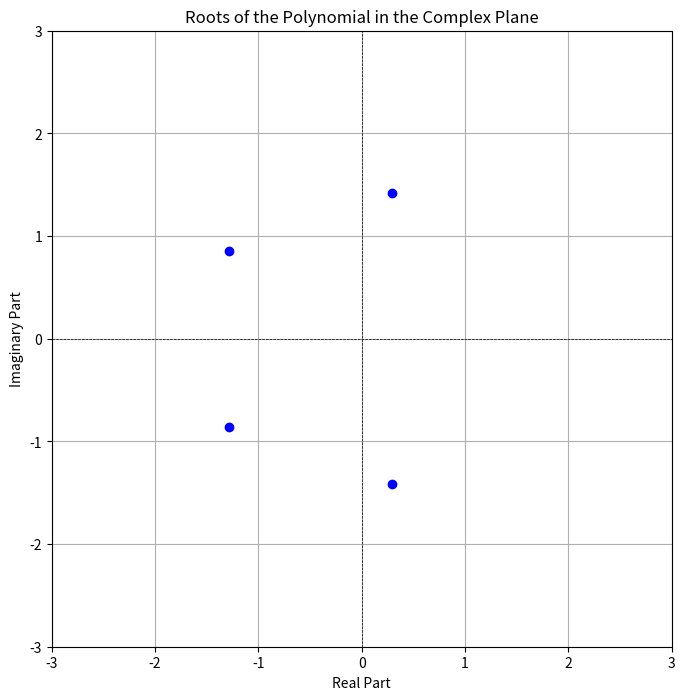

Python code for this plot:
import numpy as np
import matplotlib.pyplot as plt

# 定义多项式系数
coefficients = [1, 2, 3, 4, 5]

# 计算根
roots = np.roots(coefficients)

# 绘制根的分布
plt.figure(figsize=(8, 8))
plt.scatter(roots.real, roots.imag, color='blue')
plt.axhline(0, color='black', lw=0.5, ls='--')
plt.axvline(0, color='black', lw=0.5, ls='--')
plt.title('Roots of the Polynomial in the Complex Plane')
plt.xlabel('Real Part')
plt.ylabel('Imaginary Part')
plt.grid()
plt.xlim(-3, 3)
plt.ylim(-3, 3)
plt.show()

# 输出根
print("Roots:", roots)

